Run: headless pygame with SDL's dummy video driver; simulated clock (each Clock.tick advances the game by its frame time, no real sleeping); random seed 0; keys injected as events and as key.get_pressed() state; no mouse input; restart key R tapped at the start of phases 3 and 4.
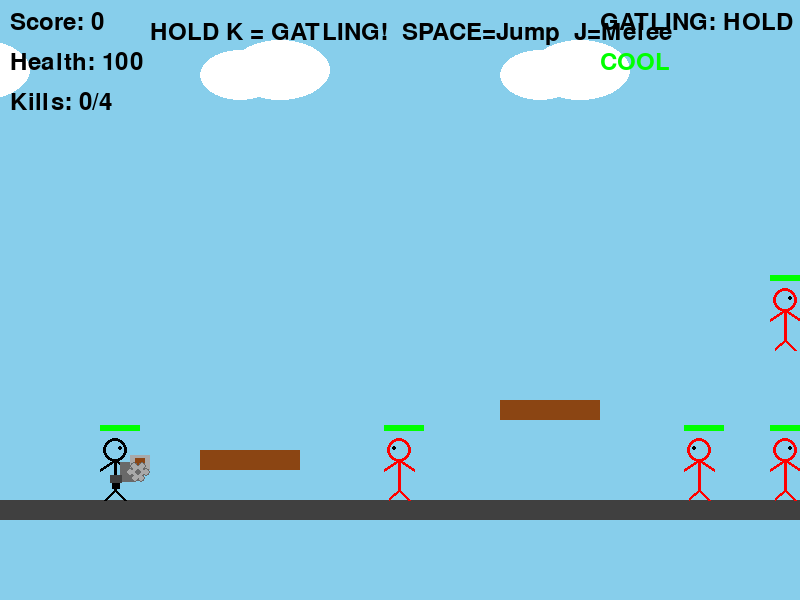
Frame 1 of 4 · flips 1–60 · no input
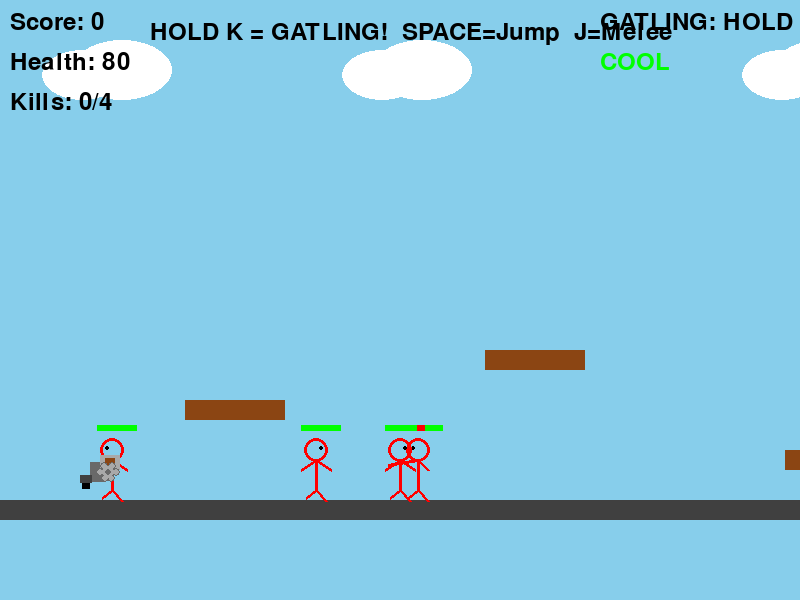
Frame 2 of 4 · flips 61–180 · tapped SPACE, RETURN · held RIGHT (→), D
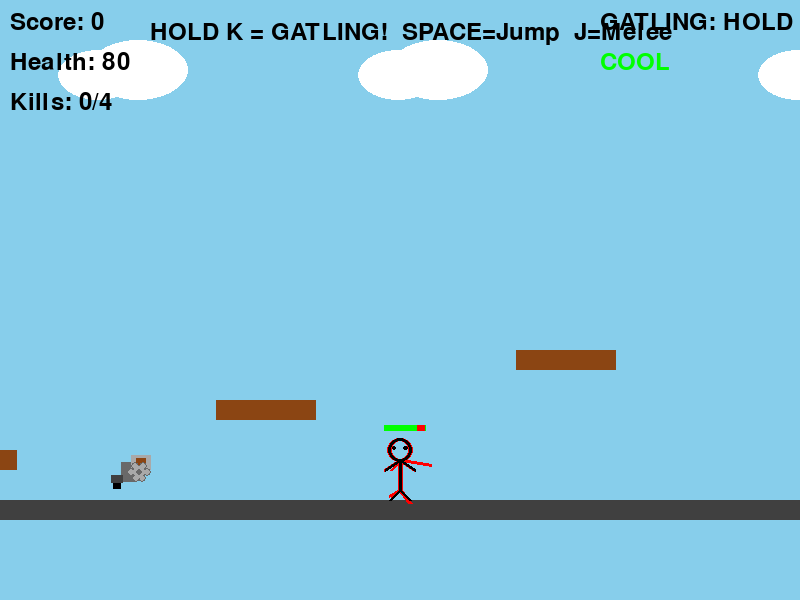
Frame 3 of 4 · flips 181–300 · tapped R · held DOWN (↓), S
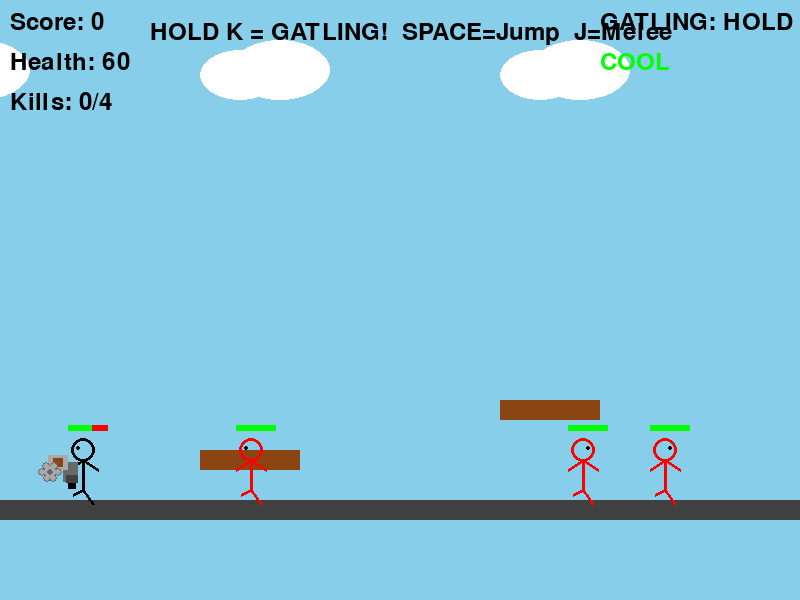
Frame 4 of 4 · flips 301–420 · tapped R · held LEFT (←), A, UP (↑), W

The pygame program that drew these frames:

import pygame
import math
import random

# 初始化Pygame
pygame.init()

# 游戏常量
SCREEN_WIDTH = 800
SCREEN_HEIGHT = 600
FPS = 60
GRAVITY = 0.8
JUMP_POWER = -12
GROUND_Y = 500

# 颜色定义
BLACK = (0, 0, 0)
WHITE = (255, 255, 255)
RED = (255, 0, 0)
GREEN = (0, 255, 0)
BLUE = (0, 0, 255)
YELLOW = (255, 255, 0)
ORANGE = (255, 165, 0)
GRAY = (128, 128, 128)
DARK_GRAY = (64, 64, 64)
SKY_BLUE = (135, 206, 235)
BROWN = (139, 69, 19)
METAL = (169, 169, 169)
DARK_METAL = (105, 105, 105)

class GatlingBullet:
    """加特林子弹"""
    def __init__(self, x, y, direction, angle_offset=0):
        self.x = x
        self.y = y
        self.direction = direction
        self.speed = 20
        self.size = 3
        self.damage = 10
        self.angle_offset = angle_offset  # 子弹散布
        
    def update(self):
        # 主方向移动
        self.x += self.direction * self.speed
        # 散布效果
        self.y += self.angle_offset * 2
        
    def draw(self, screen, camera_x=0):
        screen_x = self.x - camera_x
        # 曳光弹效果 - 拉长的子弹
        if self.direction > 0:
            pygame.draw.line(screen, YELLOW, 
                           (int(screen_x - 5), int(self.y)),
                           (int(screen_x + 5), int(self.y)), 2)
            pygame.draw.circle(screen, ORANGE, (int(screen_x + 3), int(self.y)), 2)
        else:
            pygame.draw.line(screen, YELLOW,
                           (int(screen_x + 5), int(self.y)),
                           (int(screen_x - 5), int(self.y)), 2)
            pygame.draw.circle(screen, ORANGE, (int(screen_x - 3), int(self.y)), 2)
    
    def get_rect(self):
        return pygame.Rect(self.x - 5, self.y - 2, 10, 4)

class GatlingGun:
    """真正的加特林机枪"""
    def __init__(self):
        self.barrels = 6  # 6根枪管
        self.rotation = 0  # 枪管旋转角度
        self.rotation_speed = 15  # 旋转速度
        self.fire_rate = 3  # 每3帧射一发
        self.shoot_timer = 0
        self.bullets = []
        self.muzzle_flash = 0
        self.spread = 3  # 子弹散布范围
        self.barrel_heats = [0] * 6  # 枪管热度（视觉效果）
        
    def update(self):
        # 枪管持续旋转
        self.rotation = (self.rotation + self.rotation_speed) % 360
        
        # 冷却枪管
        for i in range(len(self.barrel_heats)):
            if self.barrel_heats[i] > 0:
                self.barrel_heats[i] -= 1
        
        # 更新射击计时
        if self.shoot_timer > 0:
            self.shoot_timer -= 1
        
        # 更新枪口火焰
        if self.muzzle_flash > 0:
            self.muzzle_flash -= 1
        
        # 更新所有子弹
        for bullet in self.bullets[:]:
            bullet.update()
            if bullet.x < -100 or bullet.x > SCREEN_WIDTH + 100:
                self.bullets.remove(bullet)
    
    def shoot(self, x, y, facing_right):
        """射击"""
        if self.shoot_timer <= 0:
            self.shoot_timer = self.fire_rate
            self.muzzle_flash = 4
            
            # 当前射击的是哪根枪管
            current_barrel = int(self.rotation / 60) % 6
            self.barrel_heats[current_barrel] = 20  # 枪管发热
            
            # 子弹散布（越热的枪管散布越大）
            spread = self.spread + sum(self.barrel_heats) / 20
            
            # 创建子弹，带散布角度
            angle_offset = random.uniform(-spread, spread) / 10
            
            bullet_x = x + 25 if facing_right else x - 25
            bullet_y = y + 28 + angle_offset * 5
            direction = 1 if facing_right else -1
            
            # 连发两颗子弹（增加弹幕密度）
            bullet = GatlingBullet(bullet_x, bullet_y, direction, angle_offset)
            self.bullets.append(bullet)
            
            # 偶尔双发
            if random.random() < 0.3:
                bullet2 = GatlingBullet(bullet_x, bullet_y + random.uniform(-3, 3), 
                                       direction, angle_offset + random.uniform(-1, 1))
                self.bullets.append(bullet2)
            
            return True
        return False
    
    def draw(self, screen, x, y, facing_right, camera_x=0):
        screen_x = x - camera_x
        
        if facing_right:
            # 加特林主体
            # 电机外壳
            pygame.draw.rect(screen, DARK_METAL, (screen_x + 20, y + 22, 15, 20))
            # 握把
            pygame.draw.rect(screen, DARK_GRAY, (screen_x + 10, y + 35, 12, 8))
            pygame.draw.rect(screen, BLACK, (screen_x + 12, y + 43, 8, 6))
            # 弹药箱
            pygame.draw.rect(screen, METAL, (screen_x + 30, y + 15, 20, 15))
            pygame.draw.rect(screen, BROWN, (screen_x + 35, y + 18, 10, 9))
            
            # 多根枪管（旋转效果）
            for i in range(6):
                angle_rad = math.radians(self.rotation + i * 60)
                radius = 8
                barrel_x = screen_x + 38 + int(math.cos(angle_rad) * radius)
                barrel_y = y + 32 + int(math.sin(angle_rad) * radius)
                
                # 根据热度改变枪管颜色
                if self.barrel_heats[i] > 15:
                    barrel_color = RED
                elif self.barrel_heats[i] > 8:
                    barrel_color = ORANGE
                elif self.barrel_heats[i] > 3:
                    barrel_color = (255, 100, 0)
                else:
                    barrel_color = DARK_METAL
                
                pygame.draw.circle(screen, barrel_color, (barrel_x, barrel_y), 4)
                pygame.draw.circle(screen, METAL, (barrel_x, barrel_y), 3)
            
            # 中心轴
            pygame.draw.circle(screen, METAL, (screen_x + 38, y + 32), 6)
            pygame.draw.circle(screen, DARK_METAL, (screen_x + 38, y + 32), 3)
            
            # 枪口火焰
            if self.muzzle_flash > 0:
                flash_size = random.randint(8, 15)
                # 主火焰
                pygame.draw.circle(screen, ORANGE, (screen_x + 55, y + 30), flash_size)
                pygame.draw.circle(screen, YELLOW, (screen_x + 55, y + 30), flash_size - 3)
                pygame.draw.circle(screen, WHITE, (screen_x + 55, y + 30), flash_size - 6)
                # 火花飞溅
                for _ in range(5):
                    sx = screen_x + 55 + random.randint(-5, 5)
                    sy = y + 30 + random.randint(-5, 5)
                    pygame.draw.circle(screen, RED, (sx, sy), random.randint(1, 2))
        else:
            # 向左的加特林（镜像）
            pygame.draw.rect(screen, DARK_METAL, (screen_x - 5, y + 22, 15, 20))
            pygame.draw.rect(screen, DARK_GRAY, (screen_x - 2, y + 35, 12, 8))
            pygame.draw.rect(screen, BLACK, (screen_x, y + 43, 8, 6))
            pygame.draw.rect(screen, METAL, (screen_x - 20, y + 15, 20, 15))
            pygame.draw.rect(screen, BROWN, (screen_x - 15, y + 18, 10, 9))
            
            for i in range(6):
                angle_rad = math.radians(self.rotation + i * 60)
                radius = 8
                barrel_x = screen_x - 18 + int(math.cos(angle_rad - math.pi) * radius)
                barrel_y = y + 32 + int(math.sin(angle_rad) * radius)
                
                if self.barrel_heats[i] > 15:
                    barrel_color = RED
                elif self.barrel_heats[i] > 8:
                    barrel_color = ORANGE
                else:
                    barrel_color = DARK_METAL
                
                pygame.draw.circle(screen, barrel_color, (barrel_x, barrel_y), 4)
                pygame.draw.circle(screen, METAL, (barrel_x, barrel_y), 3)
            
            pygame.draw.circle(screen, METAL, (screen_x - 18, y + 32), 6)
            pygame.draw.circle(screen, DARK_METAL, (screen_x - 18, y + 32), 3)
            
            if self.muzzle_flash > 0:
                flash_size = random.randint(8, 15)
                pygame.draw.circle(screen, ORANGE, (screen_x - 25, y + 30), flash_size)
                pygame.draw.circle(screen, YELLOW, (screen_x - 25, y + 30), flash_size - 3)
                pygame.draw.circle(screen, WHITE, (screen_x - 25, y + 30), flash_size - 6)
                for _ in range(5):
                    sx = screen_x - 25 + random.randint(-5, 5)
                    sy = y + 30 + random.randint(-5, 5)
                    pygame.draw.circle(screen, RED, (sx, sy), random.randint(1, 2))

class StickMan:
    def __init__(self, x, y, color=BLACK, is_player=True):
        self.x = x
        self.y = y
        self.vel_x = 0
        self.vel_y = 0
        self.speed = 5
        self.on_ground = True
        self.facing_right = True
        self.health = 100 if is_player else 50
        self.max_health = self.health
        self.is_player = is_player
        self.color = color
        self.attack_cooldown = 0
        self.is_attacking = False
        self.attack_timer = 0
        self.knockback_timer = 0
        self.width = 30
        self.height = 60
        
        # 玩家特有的加特林
        if is_player:
            self.gatling = GatlingGun()
        
    def update(self, platforms, enemies=None):
        self.x += self.vel_x
        self.y += self.vel_y
        self.vel_y += GRAVITY
        
        if self.y + self.height >= GROUND_Y:
            self.y = GROUND_Y - self.height
            self.vel_y = 0
            self.on_ground = True
        else:
            self.on_ground = False
        
        for platform in platforms:
            if (self.x + self.width > platform.x and 
                self.x < platform.x + platform.width and
                self.y + self.height > platform.y and
                self.y + self.height < platform.y + platform.height + 10):
                self.y = platform.y - self.height
                self.vel_y = 0
                self.on_ground = True
        
        if self.x < 0:
            self.x = 0
        if self.x + self.width > SCREEN_WIDTH:
            self.x = SCREEN_WIDTH - self.width
        
        if self.attack_cooldown > 0:
            self.attack_cooldown -= 1
        if self.attack_timer > 0:
            self.attack_timer -= 1
        else:
            self.is_attacking = False
        
        if self.knockback_timer > 0:
            self.knockback_timer -= 1
        
        if self.is_player and hasattr(self, 'gatling'):
            self.gatling.update()
    
    def shoot_gatling(self):
        """使用加特林射击"""
        if self.is_player and hasattr(self, 'gatling'):
            if self.facing_right:
                gun_x = self.x + self.width
            else:
                gun_x = self.x
            gun_y = self.y
            return self.gatling.shoot(gun_x, gun_y, self.facing_right)
        return False
    
    def jump(self):
        if self.on_ground:
            self.vel_y = JUMP_POWER
            self.on_ground = False
    
    def attack(self):
        if self.attack_cooldown <= 0 and not self.is_attacking:
            self.is_attacking = True
            self.attack_timer = 10
            self.attack_cooldown = 30
            return True
        return False
    
    def take_damage(self, damage, knockback_dir):
        if self.knockback_timer <= 0:
            self.health -= damage
            self.knockback_timer = 20
            self.vel_x = knockback_dir * 8
            self.vel_y = -5
            return True
        return False
    
    def get_attack_rect(self):
        if self.facing_right:
            return pygame.Rect(self.x + self.width, self.y + 20, 40, 40)
        else:
            return pygame.Rect(self.x - 40, self.y + 20, 40, 40)
    
    def draw(self, screen, camera_x=0):
        screen_x = self.x - camera_x
        
        head_x = screen_x + self.width // 2
        head_y = self.y
        body_top = (head_x, self.y + 20)
        body_bottom = (head_x, self.y + 50)
        
        if self.is_attacking:
            if self.facing_right:
                left_arm = (head_x - 10, self.y + 30)
                right_arm = (head_x + 30, self.y + 25)
            else:
                left_arm = (head_x - 30, self.y + 25)
                right_arm = (head_x + 10, self.y + 30)
        else:
            left_arm = (head_x - 15, self.y + 30)
            right_arm = (head_x + 15, self.y + 30)
        
        if abs(self.vel_x) > 1 and self.on_ground:
            leg_offset = 5 * math.sin(pygame.time.get_ticks() * 0.01)
            left_leg = (head_x - 10, self.y + 60 + leg_offset)
            right_leg = (head_x + 10, self.y + 60 - leg_offset)
        else:
            left_leg = (head_x - 10, self.y + 60)
            right_leg = (head_x + 10, self.y + 60)
        
        color = self.color if self.knockback_timer <= 0 else RED
        pygame.draw.circle(screen, color, (head_x, head_y + 10), 12, 3)
        pygame.draw.line(screen, color, body_top, body_bottom, 3)
        pygame.draw.line(screen, color, body_top, left_arm, 3)
        pygame.draw.line(screen, color, body_top, right_arm, 3)
        pygame.draw.line(screen, color, body_bottom, left_leg, 3)
        pygame.draw.line(screen, color, body_bottom, right_leg, 3)
        
        if self.facing_right:
            eye_x = head_x + 5
        else:
            eye_x = head_x - 5
        pygame.draw.circle(screen, BLACK, (eye_x, head_y + 8), 2)
        
        # 绘制加特林
        if self.is_player and hasattr(self, 'gatling'):
            self.gatling.draw(screen, screen_x, self.y, self.facing_right, camera_x)
        
        # 血条
        bar_width = 40
        bar_height = 6
        health_percent = self.health / self.max_health
        pygame.draw.rect(screen, RED, (screen_x, self.y - 15, bar_width, bar_height))
        pygame.draw.rect(screen, GREEN, (screen_x, self.y - 15, bar_width * health_percent, bar_height))

class Enemy(StickMan):
    def __init__(self, x, y):
        super().__init__(x, y, RED, False)
        self.speed = 2
        self.patrol_left = x - 100
        self.patrol_right = x + 100
        self.ai_timer = 0
    
    def update_ai(self, player, platforms):
        distance = player.x - self.x
        
        if abs(distance) < 200 and not self.knockback_timer:
            if distance > 0:
                self.vel_x = self.speed
                self.facing_right = True
            else:
                self.vel_x = -self.speed
                self.facing_right = False
            
            if abs(distance) < 50 and self.attack_cooldown <= 0:
                self.attack()
        else:
            if self.ai_timer <= 0:
                self.vel_x = random.choice([-self.speed, self.speed])
                self.ai_timer = random.randint(60, 180)
            else:
                self.ai_timer -= 1
            
            if self.x < self.patrol_left:
                self.vel_x = self.speed
                self.facing_right = True
            elif self.x > self.patrol_right:
                self.vel_x = -self.speed
                self.facing_right = False
        
        super().update(platforms)
        
        if self.is_attacking and self.attack_timer == 5:
            attack_rect = self.get_attack_rect()
            player_rect = pygame.Rect(player.x, player.y, player.width, player.height)
            if attack_rect.colliderect(player_rect):
                player.take_damage(10, -1 if player.x < self.x else 1)

class Platform:
    def __init__(self, x, y, width, height, color=BROWN):
        self.x = x
        self.y = y
        self.width = width
        self.height = height
        self.color = color
    
    def draw(self, screen, camera_x=0):
        screen_x = self.x - camera_x
        pygame.draw.rect(screen, self.color, (screen_x, self.y, self.width, self.height))

class Game:
    def __init__(self):
        self.screen = pygame.display.set_mode((SCREEN_WIDTH, SCREEN_HEIGHT))
        pygame.display.set_caption("Stickman Battle - GATLING GUN")
        self.clock = pygame.time.Clock()
        self.running = True
        self.font = pygame.font.Font(None, 36)
        self.big_font = pygame.font.Font(None, 72)
        self.init_game()
    
    def init_game(self):
        self.player = StickMan(100, GROUND_Y - 60)
        self.enemies = []
        self.platforms = []
        self.camera_x = 0
        self.game_over = False
        self.win = False
        self.score = 0
        self.kill_count = 0
        self.shoot_hold = False
        self.tutorial_text = "HOLD K = GATLING!  SPACE=Jump  J=Melee"
        
        self.platforms.append(Platform(0, GROUND_Y, SCREEN_WIDTH * 2, 20, DARK_GRAY))
        self.platforms.append(Platform(200, 450, 100, 20))
        self.platforms.append(Platform(500, 400, 100, 20))
        self.platforms.append(Platform(800, 350, 100, 20))
        self.platforms.append(Platform(1100, 450, 100, 20))
        
        self.create_enemies()
    
    def create_enemies(self):
        enemy_positions = [(300, GROUND_Y - 60), (600, 360), (900, 310), (1200, 410)]
        for x, y in enemy_positions:
            self.enemies.append(Enemy(x, y))
    
    def handle_input(self):
        keys = pygame.key.get_pressed()
        
        if not self.game_over and not self.win:
            if keys[pygame.K_LEFT] or keys[pygame.K_a]:
                self.player.vel_x = -self.player.speed
                self.player.facing_right = False
            elif keys[pygame.K_RIGHT] or keys[pygame.K_d]:
                self.player.vel_x = self.player.speed
                self.player.facing_right = True
            else:
                self.player.vel_x *= 0.8
            
            # 加特林连射（按住K键）
            if keys[pygame.K_k]:
                self.player.shoot_gatling()
    
    def handle_collisions(self):
        # 近战攻击
        if self.player.is_attacking and self.player.attack_timer == 5:
            attack_rect = self.player.get_attack_rect()
            for enemy in self.enemies[:]:
                enemy_rect = pygame.Rect(enemy.x, enemy.y, enemy.width, enemy.height)
                if attack_rect.colliderect(enemy_rect):
                    enemy.take_damage(25, 1 if enemy.x < self.player.x else -1)
                    if enemy.health <= 0:
                        self.enemies.remove(enemy)
                        self.score += 100
                        self.kill_count += 1
        
        # 加特林子弹
        if hasattr(self.player, 'gatling'):
            for bullet in self.player.gatling.bullets[:]:
                for enemy in self.enemies[:]:
                    enemy_rect = pygame.Rect(enemy.x, enemy.y, enemy.width, enemy.height)
                    if bullet.get_rect().colliderect(enemy_rect):
                        enemy.take_damage(bullet.damage, 1 if enemy.x < bullet.x else -1)
                        if enemy.health <= 0:
                            self.enemies.remove(enemy)
                            self.score += 100
                            self.kill_count += 1
                        if bullet in self.player.gatling.bullets:
                            self.player.gatling.bullets.remove(bullet)
                        break
    
    def update(self):
        self.player.update(self.platforms)
        
        for enemy in self.enemies:
            enemy.update_ai(self.player, self.platforms)
        
        self.handle_collisions()
        
        self.camera_x = self.player.x - SCREEN_WIDTH // 2 + self.player.width // 2
        self.camera_x = max(0, min(self.camera_x, SCREEN_WIDTH * 2 - SCREEN_WIDTH))
        
        if self.kill_count >= 4:
            self.win = True
        
        if self.player.health <= 0:
            self.game_over = True
    
    def draw(self):
        self.screen.fill(SKY_BLUE)
        
        for i in range(3):
            cloud_x = (i * 300 - self.camera_x * 0.5) % (SCREEN_WIDTH + 200) - 100
            pygame.draw.ellipse(self.screen, WHITE, (cloud_x, 50, 80, 50))
            pygame.draw.ellipse(self.screen, WHITE, (cloud_x + 30, 40, 100, 60))
        
        for platform in self.platforms:
            platform.draw(self.screen, self.camera_x)
        
        for enemy in self.enemies:
            enemy.draw(self.screen, self.camera_x)
        
        self.player.draw(self.screen, self.camera_x)
        
        # UI
        score_text = self.font.render(f"Score: {self.score}", True, BLACK)
        self.screen.blit(score_text, (10, 10))
        
        health_text = self.font.render(f"Health: {self.player.health}", True, BLACK)
        self.screen.blit(health_text, (10, 50))
        
        kills_text = self.font.render(f"Kills: {self.kill_count}/4", True, BLACK)
        self.screen.blit(kills_text, (10, 90))
        
        # 弹药显示
        if hasattr(self.player, 'gatling'):
            ammo_text = self.font.render("GATLING: HOLD K", True, BLACK)
            self.screen.blit(ammo_text, (SCREEN_WIDTH - 200, 10))
            
            # 枪管热度指示器
            heat_sum = sum(self.player.gatling.barrel_heats)
            if heat_sum > 50:
                heat_color = RED
                heat_text = "OVERHEAT!"
            elif heat_sum > 30:
                heat_color = ORANGE
                heat_text = "HOT"
            else:
                heat_color = GREEN
                heat_text = "COOL"
            
            heat_display = self.font.render(heat_text, True, heat_color)
            self.screen.blit(heat_display, (SCREEN_WIDTH - 200, 50))
        
        if self.kill_count == 0:
            tutorial = self.font.render(self.tutorial_text, True, BLACK)
            self.screen.blit(tutorial, (SCREEN_WIDTH // 2 - 250, 20))
        
        if self.game_over:
            overlay = pygame.Surface((SCREEN_WIDTH, SCREEN_HEIGHT))
            overlay.set_alpha(128)
            overlay.fill(BLACK)
            self.screen.blit(overlay, (0, 0))
            game_over_text = self.big_font.render("GAME OVER", True, RED)
            text_rect = game_over_text.get_rect(center=(SCREEN_WIDTH//2, SCREEN_HEIGHT//2 - 50))
            self.screen.blit(game_over_text, text_rect)
            score_text = self.font.render(f"Final Score: {self.score}", True, WHITE)
            score_rect = score_text.get_rect(center=(SCREEN_WIDTH//2, SCREEN_HEIGHT//2))
            self.screen.blit(score_text, score_rect)
            restart_text = self.font.render("Press R to restart or Q to quit", True, WHITE)
            restart_rect = restart_text.get_rect(center=(SCREEN_WIDTH//2, SCREEN_HEIGHT//2 + 50))
            self.screen.blit(restart_text, restart_rect)
        
        elif self.win:
            overlay = pygame.Surface((SCREEN_WIDTH, SCREEN_HEIGHT))
            overlay.set_alpha(128)
            overlay.fill(BLACK)
            self.screen.blit(overlay, (0, 0))
            win_text = self.big_font.render("VICTORY!", True, GREEN)
            text_rect = win_text.get_rect(center=(SCREEN_WIDTH//2, SCREEN_HEIGHT//2 - 50))
            self.screen.blit(win_text, text_rect)
            score_text = self.font.render(f"Final Score: {self.score}", True, WHITE)
            score_rect = score_text.get_rect(center=(SCREEN_WIDTH//2, SCREEN_HEIGHT//2))
            self.screen.blit(score_text, score_rect)
            restart_text = self.font.render("Press R to play again or Q to quit", True, WHITE)
            restart_rect = restart_text.get_rect(center=(SCREEN_WIDTH//2, SCREEN_HEIGHT//2 + 50))
            self.screen.blit(restart_text, restart_rect)
    
    def run(self):
        while self.running:
            for event in pygame.event.get():
                if event.type == pygame.QUIT:
                    self.running = False
                
                elif event.type == pygame.KEYDOWN:
                    if event.key == pygame.K_SPACE and not self.game_over and not self.win:
                        self.player.jump()
                    
                    elif event.key == pygame.K_j and not self.game_over and not self.win:
                        self.player.attack()
                    
                    elif event.key == pygame.K_r and (self.game_over or self.win):
                        self.init_game()
                    
                    elif event.key == pygame.K_q and (self.game_over or self.win):
                        self.running = False
            
            self.handle_input()
            self.update()
            self.draw()
            
            pygame.display.flip()
            self.clock.tick(FPS)
        
        pygame.quit()

if __name__ == "__main__":
    game = Game()
    game.run()
